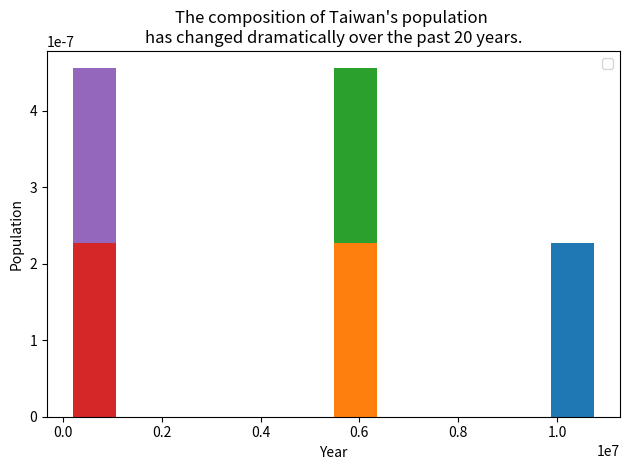

Recreate this plot in Python.
import matplotlib.pyplot as plt

year = ["2010", "'11", "'12", "'13", "'14", "'15", "'16", "'17", "'18", "'19", "'20", "'21/08"]

northTW = [(3897367 + 2618772 + 460486 + 2002060 + 513015 + 384134 + 415344), # 2010
           (3916451 + 2650968 + 459061 + 2013305 + 517641 + 379927 + 420052), # 2011
           (3939305 + 2673226 + 458595 + 2030161 + 523993 + 377153 + 425071), # 2012
           (3954929 + 2686516 + 458456 + 2044023 + 530486 + 374914 + 428483), # 2013
           (3966818 + 2702315 + 458777 + 2058328 + 537630 + 373077 + 431988), # 2014
           (3970644 + 2704810 + 458117 + 2105780 + 542042 + 372105 + 434060), # 2015
           (3979208 + 2695704 + 457538 + 2147763 + 547481 + 372100 + 437337), # 2016
           (3986689 + 2683257 + 456607 + 2188017 + 552169 + 371458 + 441132), # 2017
           (3995717 + 2668572 + 455221 + 2220872 + 557010 + 370155 + 445635), # 2018
           (4018696 + 2645041 + 454178 + 2249037 + 563933 + 368893 + 448803), # 2019
           (4030954 + 2602418 + 453087 + 2268807 + 570775 + 367577 + 451412), # 2020
           (4019898 + 2553798 + 451635 + 2272976 + 573858 + 365591 + 452781), # 2021/08
           ]

centralTW = [(2648419 + 560968 + 1307286 + 526491 + 717653), # 2010
             (2664394 + 562010 + 1303039 + 522807 + 713556), # 2011
             (2684893 + 563976 + 1299868 + 520196 + 710991), # 2012
             (2701661 + 565554 + 1296013 + 517222 + 707792), # 2013
             (2719835 + 567132 + 1291474 + 514315 + 705356), # 2014
             (2744445 + 563912 + 1289072 + 509490 + 699633), # 2015
             (2767239 + 559189 + 1287146 + 505163 + 694873), # 2016
             (2787070 + 553807 + 1282458 + 501051 + 690373), # 2017
             (2803894 + 548863 + 1277824 + 497031 + 686022), # 2018
             (2815261 + 545459 + 1272802 + 494112 + 681306), # 2019
             (2820787 + 542590 + 1266670 + 490832 + 676873), # 2020
             (2818139 + 539879 + 1259246 + 487185 + 672557), # 2021/08
             ]

southTW = [(1873794 + 2773483 + 543248 + 873509 + 272390), # 2010
           (1876960 + 2774470 + 537942 + 864529 + 271526), # 2011
           (1881645 + 2778659 + 533723 + 858441 + 271220), # 2012
           (1883208 + 2779877 + 529229 + 852286 + 270872), # 2013
           (1884284 + 2778992 + 524783 + 847917 + 270883), # 2014
           (1885541 + 2778918 + 519839 + 841253 + 270366), # 2015
           (1886033 + 2779371 + 515320 + 835792 + 269874), # 2016
           (1886522 + 2776912 + 511182 + 829939 + 269398), # 2017
           (1883831 + 2773533 + 507068 + 825406 + 268622), # 2018
           (1880906 + 2773198 + 503113 + 819184 + 267690), # 2019
           (1874917 + 2765932 + 499481 + 812658 + 266005), # 2020
           (1867554 + 2753530 + 495662 + 807159 + 264858), # 2021/08
           ]

eastTW = [(338805 + 230673), # 2010
          (336838 + 228290), # 2011
          (335190 + 226252), # 2012
          (333897 + 224821), # 2013
          (333392 + 224470), # 2014
          (331945 + 222452), # 2015
          (330911 + 220802), # 2016
          (329237 + 219540), # 2017
          (327968 + 218919), # 2018
          (326247 + 216781), # 2019
          (324372 + 215261), # 2020
          (322506 + 213956), # 2021/08
          ]

outlyingTW = [(107308 + 96918), # 2010 Fujian + Penghu
              (113989 + 97157), # 2011
              (124421 + 98843), # 2012
              (132878 + 100400), # 2013
              (140229 + 101758), # 2014
              (145346 + 102304), # 2015
              (147709 + 103263), # 2016
              (150336 + 104073), # 2017
              (152329 + 104440), # 2018
              (153274 + 105207), # 2019
              (153876 + 105952), # 2020
              (140004 + 13420 + 105645) # 2021/08
              ]

x = range(10, 22)

date = [10, 11, 12, 13, 14, 15, 16, 17, 18, 19, 20, 21]

figure, axes = plt.subplots()

axes.hist(x=[northTW, centralTW, southTW, eastTW, outlyingTW], bins=12, density=True, stacked=True,
          histtype='barstacked')

axes.set_ylabel('Population')
axes.set_xlabel('Year')
axes.set_title("The composition of Taiwan's population \n"
               "has changed dramatically over the past 20 years.")

axes.legend()

figure.tight_layout()
plt.show()
